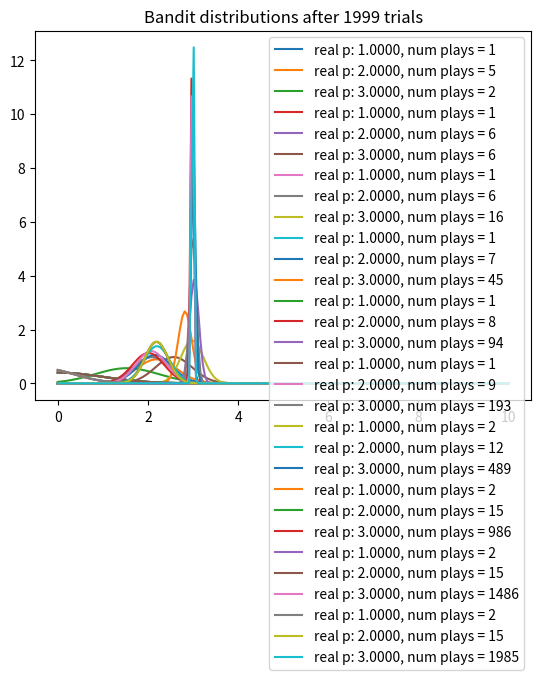

This figure's Python source:
# From the course: Bayesin Machine Learning in Python: A/B Testing
# https://deeplearningcourses.com/c/bayesian-machine-learning-in-python-ab-testing
# https://www.udemy.com/bayesian-machine-learning-in-python-ab-testing


import matplotlib.pyplot as plt
import numpy as np
from scipy.stats import norm


# np.random.seed(2)
NUM_TRIALS = 2000
BANDIT_MEANS = [1, 2, 3]


class Bandit:
  def __init__(self, p):
    self.p = p
    self.p_estimate = 0
    self.N = 1 # for information only
    self.tau = 1
    self.lambda_ = 1
    self.sum_x = 0

  def pull(self):
    return np.random.randn() / np.sqrt(self.tau) + self.p

  def sample(self):
    return np.random.randn() / np.sqrt(self.lambda_) + self.p_estimate

  def update(self, x):
    self.lambda_ += self.tau
    self.sum_x += x
    self.p_estimate = self.tau * self.sum_x / self.lambda_
    self.N += 1


def plot(bandits, trial):
  x = np.linspace(0, 10, 200)
  for b in bandits:
    y = norm.pdf(x, b.p_estimate, np.sqrt(1. / b.lambda_))
    plt.plot(x, y, label=f"real p: {b.p:.4f}, num plays = {b.N}")
  plt.title(f"Bandit distributions after {trial} trials")
  plt.legend()
  plt.show()


def experiment():
  bandits = [Bandit(p) for p in BANDIT_MEANS]

  sample_points = [5,10,20,50,100,200,500,1000,1500,1999]
  rewards = np.zeros(NUM_TRIALS)
  for i in range(NUM_TRIALS):
    # Thompson sampling
    j = np.argmax([b.sample() for b in bandits])

    # plot the posteriors
    if i in sample_points:
      plot(bandits, i)

    # pull the arm for the bandit with the largest sample
    x = bandits[j].pull()

    # update rewards
    rewards[i] = x

    # update the distribution for the bandit whose arm we just pulled
    bandits[j].update(x)

  # print total reward
  print("total reward earned:", rewards.sum())
  print("overall win rate:", rewards.sum() / NUM_TRIALS)
  print("num times selected each bandit:", [b.N for b in bandits])


if __name__ == "__main__":
  experiment()